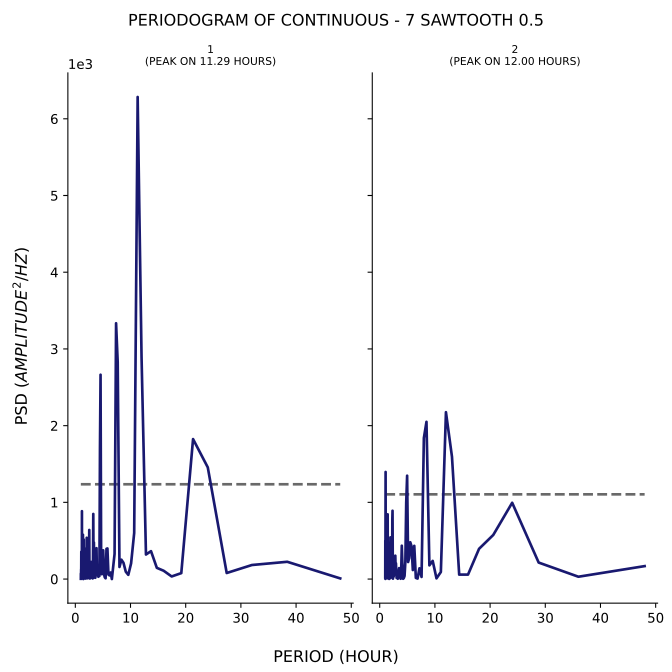

The data file committed next to this chart (first rows):
test, period, psd
1, 48.0, 8.419
1, 38.4, 225.2
1, 32.0, 183.2
1, 27.43, 78.87
1, 24.0, 1456
1, 21.33, 1825
1, 19.2, 77.42
1, 17.45, 33.96
1, 16.0, 108.5
1, 14.77, 146.2
1, 13.71, 363.8
1, 12.8, 319.8
1, 12.0, 2894
1, 11.29, 6284
1, 10.67, 600.7
1, 10.11, 204.6
1, 9.6, 54.99
1, 9.143, 95.83
1, 8.727, 211.6
1, 8.348, 252.6
1, 8.0, 157.5
1, 7.68, 2827
1, 7.385, 3334
1, 7.111, 327.4
1, 6.857, 163.5
1, 6.621, 0.2113
1, 6.4, 85.69
1, 6.194, 47.51
1, 6.0, 58.22
1, 5.818, 399.1
1, 5.647, 394.4
1, 5.486, 9.974
1, 5.333, 23.13
1, 5.189, 68.08
1, 5.053, 374.6
1, 4.923, 156.1
1, 4.8, 63.45
1, 4.683, 153.3
1, 4.571, 2663
1, 4.465, 1707
1, 4.364, 40.47
1, 4.267, 83.22
1, 4.174, 30.01
1, 4.085, 181.2
1, 4.0, 91.1
1, 3.918, 50.66
1, 3.84, 402.4
1, 3.765, 189.8
1, 3.692, 62.36
1, 3.623, 17.02
1, 3.556, 365.6
1, 3.491, 285.8
1, 3.429, 117.3
1, 3.368, 476.7
1, 3.31, 16.75
1, 3.254, 848.6
1, 3.2, 176.1
1, 3.148, 8.44
1, 3.097, 15.05
1, 3.048, 160.9
... 271 more rows
